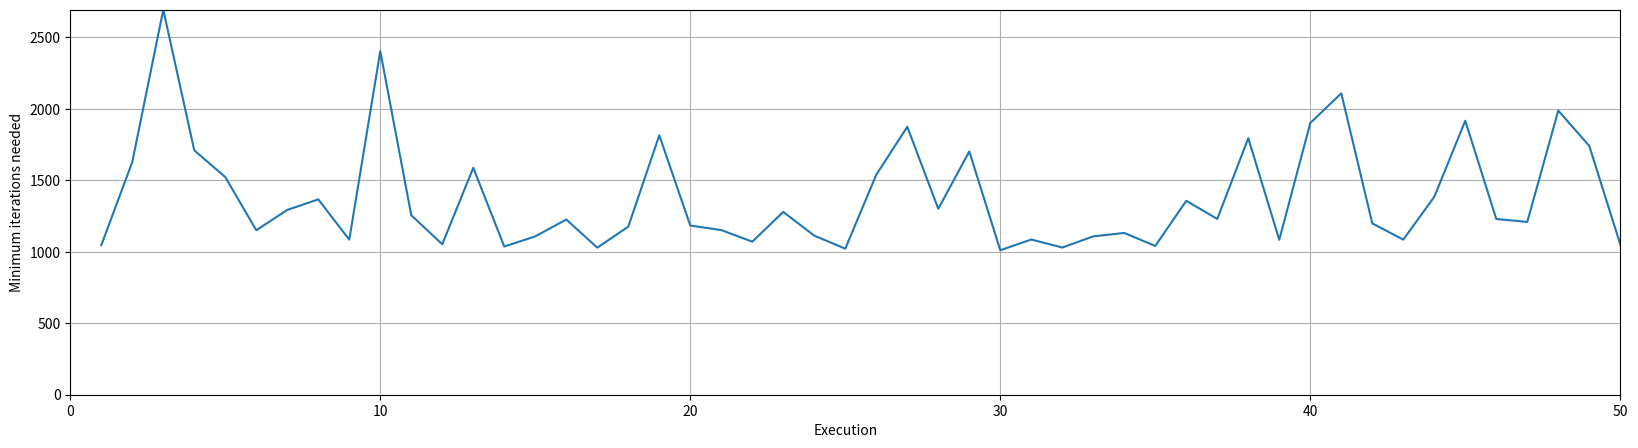
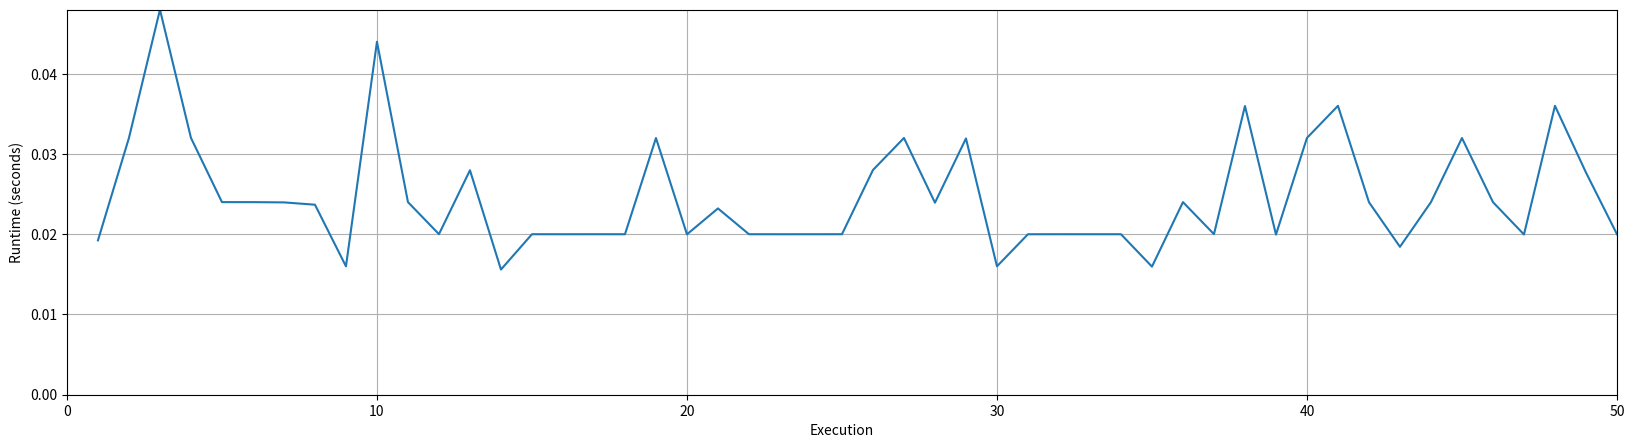

Python code for these plots, in order:
import numpy as np
import matplotlib.pyplot as plt
import random
from time import process_time
import statistics


# solução é uma lista de 8 elementos, posição é uma coluna, valor é a linha
def generate_random_solution():
    return [random.randint(0, 7) for i in range(0, 8)]


# fitness é a quantidade de pares de rainhas se atacando
def calculate_fitness(solution):
    collisions = 0
    
    # iterando sobre cada rainha
    for column in range(0, 8):
        line = solution[column]

        # contar colisões com a rainha atual na mesma linha
        collisions += solution.count(line) - 1
        
        # contar colisões com a rainha atual na diagonal superior esquerda
        for i, j in zip(range(line-1, -1, -1), range(column-1, -1, -1)):
            if solution[j] == i:
                collisions += 1

        # contar colisões com a rainha atual na diagonal inferior esquerda
        for i, j in zip(range(line+1, 8, +1), range(column-1, -1, -1)):
            if solution[j] == i:
                collisions += 1
        
        # contar colisões com a rainha atual na diagonal superior direita
        for i, j in zip(range(line-1, -1, -1), range(column+1, 8, +1)):
            if solution[j] == i:
                collisions += 1
        
        # contar colisões com a rainha atual na diagonal inferior direita
        for i, j in zip(range(line+1, 8, +1), range(column+1, 8, +1)):
            if solution[j] == i:
                collisions += 1

    # metade das colisões = pares de rainhas atacantes
    return collisions//2


# max_clm = maximum consecutive lateral movements
def stochastic_hill_climbing(max_clm):
    clm = max_clm # clm variável
    iterations = 0 # número de iterações
    
    # solução inicial
    best_solution = generate_random_solution()
    best_fitness = calculate_fitness(best_solution)

    # enquanto o fitness mínimo não seja alcançado e ainda restem clms
    while best_fitness > 0 and clm > 0:
        
        # gera uma nova solução e calcula o fitness
        new_solution = generate_random_solution()
        new_fitness = calculate_fitness(new_solution)
        
        # se o novo fitness for menor, ele é tomado como o melhor
        if new_fitness < best_fitness:
            best_solution = new_solution
            best_fitness = new_fitness
            clm = max_clm # reseta o contador de movimentos laterais
        else:
            clm -= 1 # realiza movimento lateral
            
        iterations += 1

    # retorna a melhor solução, a fitness e o número de iterações até a parada
    return [best_solution, best_fitness, iterations]


# execução e análise dos resultados
solutions = [] # soluções para cada uma das 50 execuções
fitnesses = [] # fitness para cada uma das 50 execuções
iterations = [] # quantidades de iterações para cada uma das 50 execuções
runtimes = [] # tempos de execução para cada uma das 50 execuções

# 50 execuções
for i in range(0, 50):
    start = process_time() # tempo da CPU antes da execução
    result = stochastic_hill_climbing(1000) # solução, fitness e iterações
    end = process_time() # tempo da CPU após a execução
    
    runtimes.append(end - start)
    solutions.append(result[0])
    fitnesses.append(result[1])
    iterations.append(result[2])


# estatísticas das iterações
iterations_mean = statistics.mean(iterations)
iterations_stdev = statistics.stdev(iterations)
print("Iterations")
print("Mean: ", iterations_mean)
print("StDev: ± ", iterations_stdev)

# estatísticas dos tempos de execução
runtimes_mean = statistics.mean(runtimes)
runtimes_stdev = statistics.stdev(runtimes)
print("\nRuntimes")
print("Mean: ", runtimes_mean, )
print("StDev: ± ", runtimes_stdev)


# plotando gráfico "execução x número de iterações necessárias"
x = np.linspace(1, 50, 50)
plt.figure(figsize=(20,5))
plt.grid()
plt.axis([0, 50, 0, max(iterations)])
plt.plot(x, iterations)
plt.xlabel("Execution")
plt.ylabel("Minimum iterations needed")
plt.show()


# plotando gráfico "execução x tempo de execução (em segundos)"
x = np.linspace(1, 50, 50)
plt.figure(figsize=(20,5))
plt.grid()
plt.axis([0, 50, 0, max(runtimes)])
plt.plot(x, runtimes)
plt.xlabel("Execution")
plt.ylabel("Runtime (seconds)")
plt.show()

# mapeando fitness às respectivas soluções
map_fitness_to_solutions = zip(fitnesses, solutions)

# ordenando as fitness em ordem crescente
sorted_map = sorted(map_fitness_to_solutions)

# obtendo as 5 melhores soluções
top_five_solutions = sorted_map[:5]

# soluções, fitness e representação visual das 5 melhores soluções
for solution in top_five_solutions:
    print('-'*34)
    print("Solution: ", solution[1])
    print("Fitness: ", solution[0])